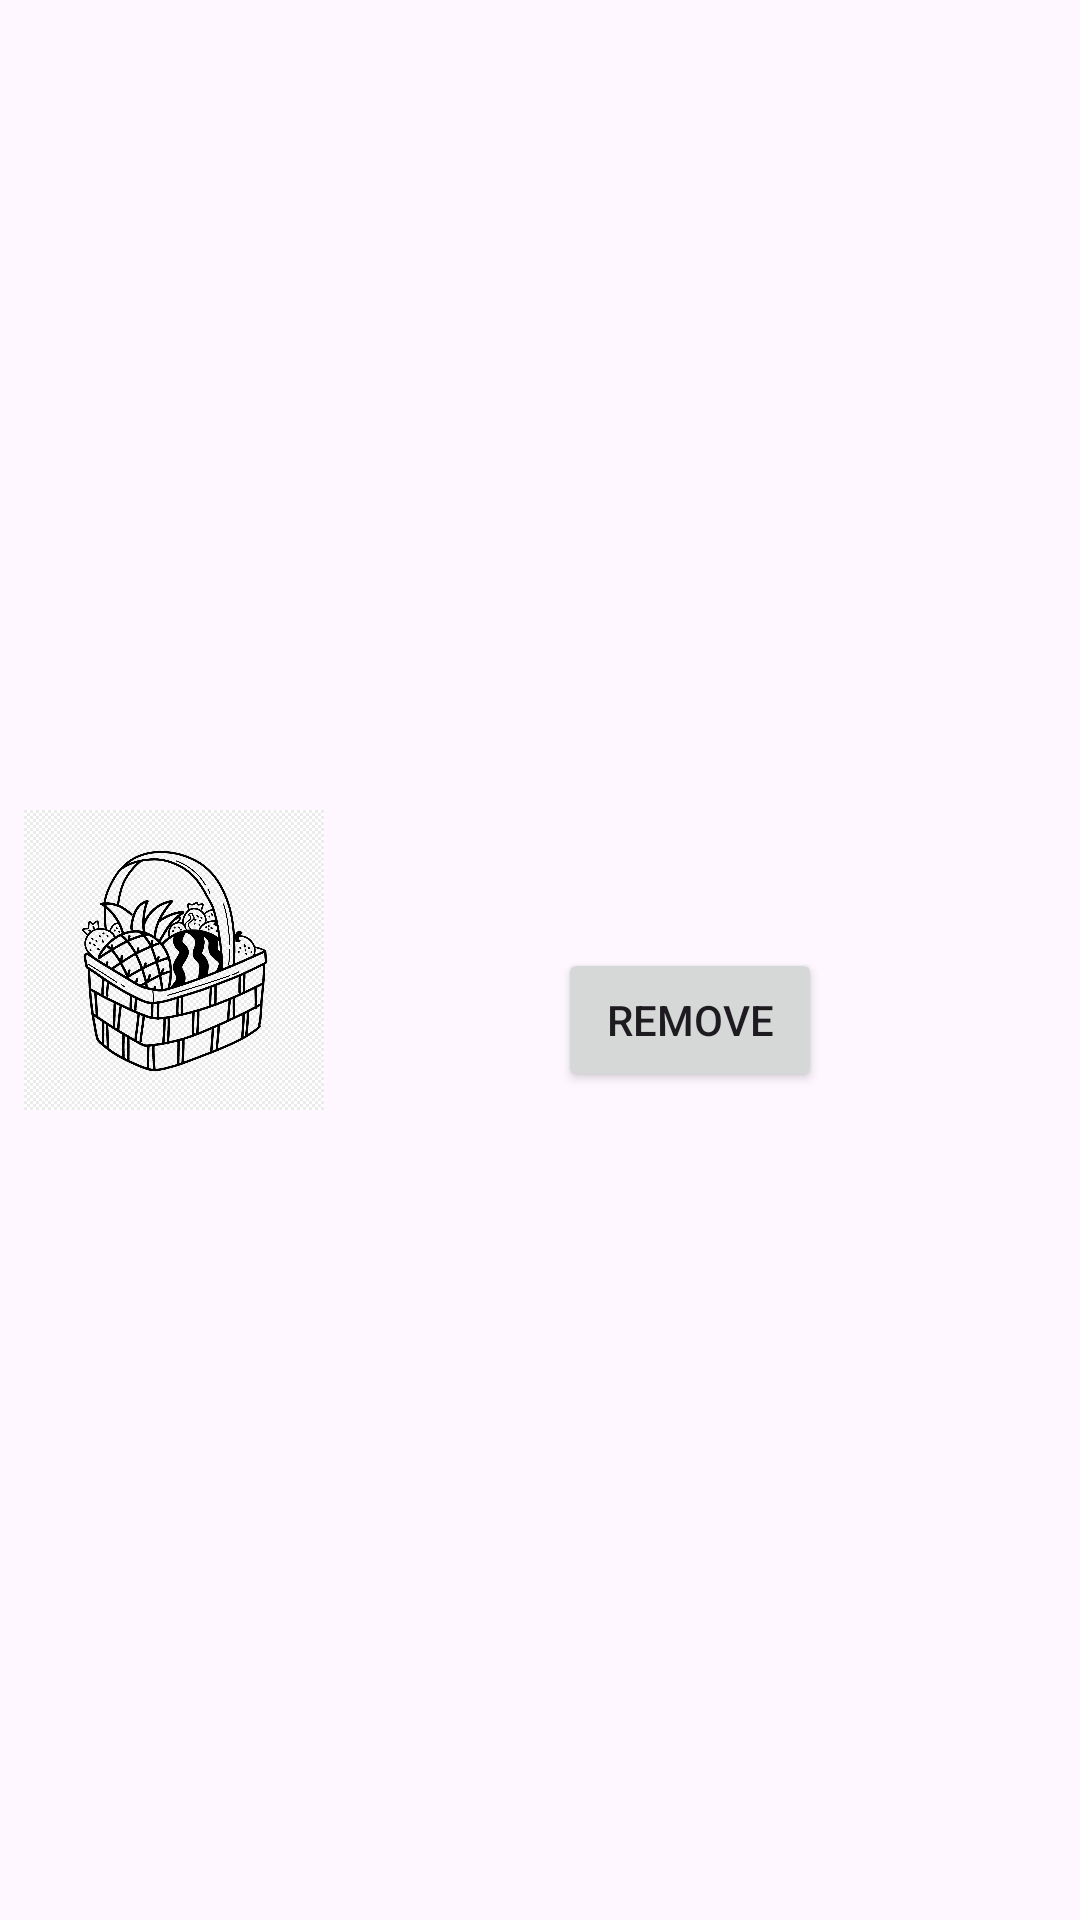

Layout XML and referenced resources for this Android screen:
<!-- AndroidManifest.xml: application theme Theme.Agrishop -->
<!-- res/layout/cart_item.xml -->
<?xml version="1.0" encoding="utf-8"?>
<androidx.constraintlayout.widget.ConstraintLayout xmlns:android="http://schemas.android.com/apk/res/android"
    xmlns:app="http://schemas.android.com/apk/res-auto"
    android:layout_width="match_parent"
    android:layout_height="wrap_content"
    android:padding="8dp">

    <ImageView
        android:id="@+id/productImage"
        android:layout_width="100dp"
        android:layout_height="100dp"
        android:contentDescription="Product Image"
        app:layout_constraintStart_toStartOf="parent"
        app:layout_constraintTop_toTopOf="parent"
        app:layout_constraintBottom_toBottomOf="parent"
        android:src="@drawable/fruitbasket" />

    <TextView
        android:id="@+id/productName"
        android:layout_width="0dp"
        android:layout_height="wrap_content"
        android:textSize="18sp"
        android:textStyle="bold"
        app:layout_constraintStart_toEndOf="@id/productImage"
        app:layout_constraintTop_toTopOf="@id/productImage"
        app:layout_constraintEnd_toEndOf="parent"/>

    <TextView
        android:id="@+id/productPrice"
        android:layout_width="0dp"
        android:layout_height="wrap_content"
        android:textSize="16sp"
        app:layout_constraintStart_toStartOf="@id/productName"
        app:layout_constraintTop_toBottomOf="@id/productName"
        app:layout_constraintEnd_toEndOf="@id/productName"/>

    <Button
        android:id="@+id/removeButton"
        android:layout_width="wrap_content"
        android:layout_height="wrap_content"
        android:text="Remove"
        app:layout_constraintStart_toStartOf="@id/productPrice"
        app:layout_constraintTop_toBottomOf="@id/productPrice"
        app:layout_constraintEnd_toEndOf="@id/productPrice"/>
</androidx.constraintlayout.widget.ConstraintLayout>
<!-- resources referenced by this layout -->
<resources>
  <!-- drawable fruitbasket: png bitmap (drawable, 487097 bytes) -->
  <style name="Theme.Agrishop" parent="Base.Theme.Agrishop" />
  <style name="Base.Theme.Agrishop" parent="Theme.Material3.DayNight.NoActionBar">
          
          
      </style>
</resources>
